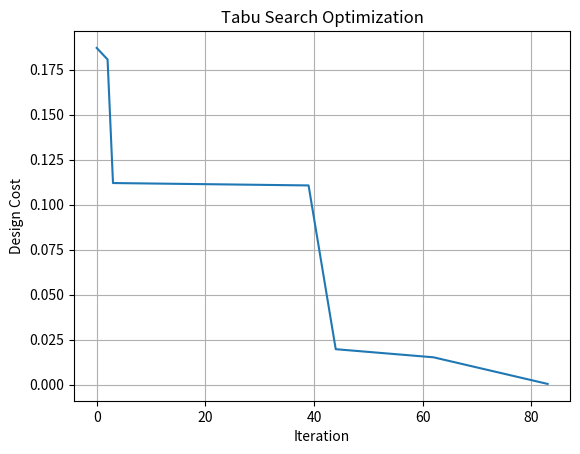

The matplotlib source for this figure:
import time
import random
import matplotlib.pyplot as plt

def generate_unique_design_costs(max_adder, max_multiplier):
    "Generates a dictionary of unique resource configurations and costs."
    costs = set()
    design_costs = {}
    config_number = 1  # Initialize a counter for numbering
    while len(design_costs) < max_adder * max_multiplier:
        cost = random.uniform(0, 1)
        if cost not in costs:
            costs.add(cost)
            config = (random.randint(1, max_adder), random.randint(1, max_multiplier))
            while config in design_costs:  # Ensure unique configurations
                config = (random.randint(1, max_adder), random.randint(1, max_multiplier))
            design_costs[config] = cost

            # Print numbered configuration and cost
            print(f"Configuration {config_number}: {config}, Cost: {cost:.4f}")
            config_number += 1  # Increment the counter

    return design_costs

def compute_design_cost(resource_config):
    return design_costs.get(resource_config)

def generate_random_configuration():
    min_adder = 1
    max_adder = 10
    min_multiplier = 1
    max_multiplier = 10
    return (random.randint(min_adder, max_adder), random.randint(min_multiplier, max_multiplier))

def tabu_search(tabu_list_size=10, max_iterations=1000):
    current_config = generate_random_configuration()
    current_cost = compute_design_cost(current_config)

    best_config = current_config
    best_cost = current_cost

    tabu_list = []

    cost_history = []
    iteration_history = []

    for iteration in range(max_iterations):
        neighbor_config = generate_random_configuration()
        neighbor_cost = compute_design_cost(neighbor_config)

        if neighbor_config in tabu_list or neighbor_cost >= current_cost:
            continue

        current_config = neighbor_config
        current_cost = neighbor_cost

        if current_cost < best_cost:
            best_config = current_config
            best_cost = current_cost

        tabu_list.append(neighbor_config)
        if len(tabu_list) > tabu_list_size:
            tabu_list.pop(0)

        cost_history.append(current_cost)
        iteration_history.append(iteration)

    return best_config, best_cost, cost_history, iteration_history

stTime = time.time()

# Generate unique resource configurations and costs
design_costs = generate_unique_design_costs(10, 10)

# Find the resource configuration with the minimum design cost and get cost history
best_configuration, min_cost, cost_history, iteration_history = tabu_search()
end = time.time()

plt.plot(iteration_history, cost_history)
plt.xlabel("Iteration")
plt.ylabel("Design Cost")
plt.title("Tabu Search Optimization")
plt.grid(True)
plt.show()

print("Best Resource Configuration:", best_configuration)
print("Minimum Design Cost:", min_cost)
print("Computation Time:", end - stTime)
